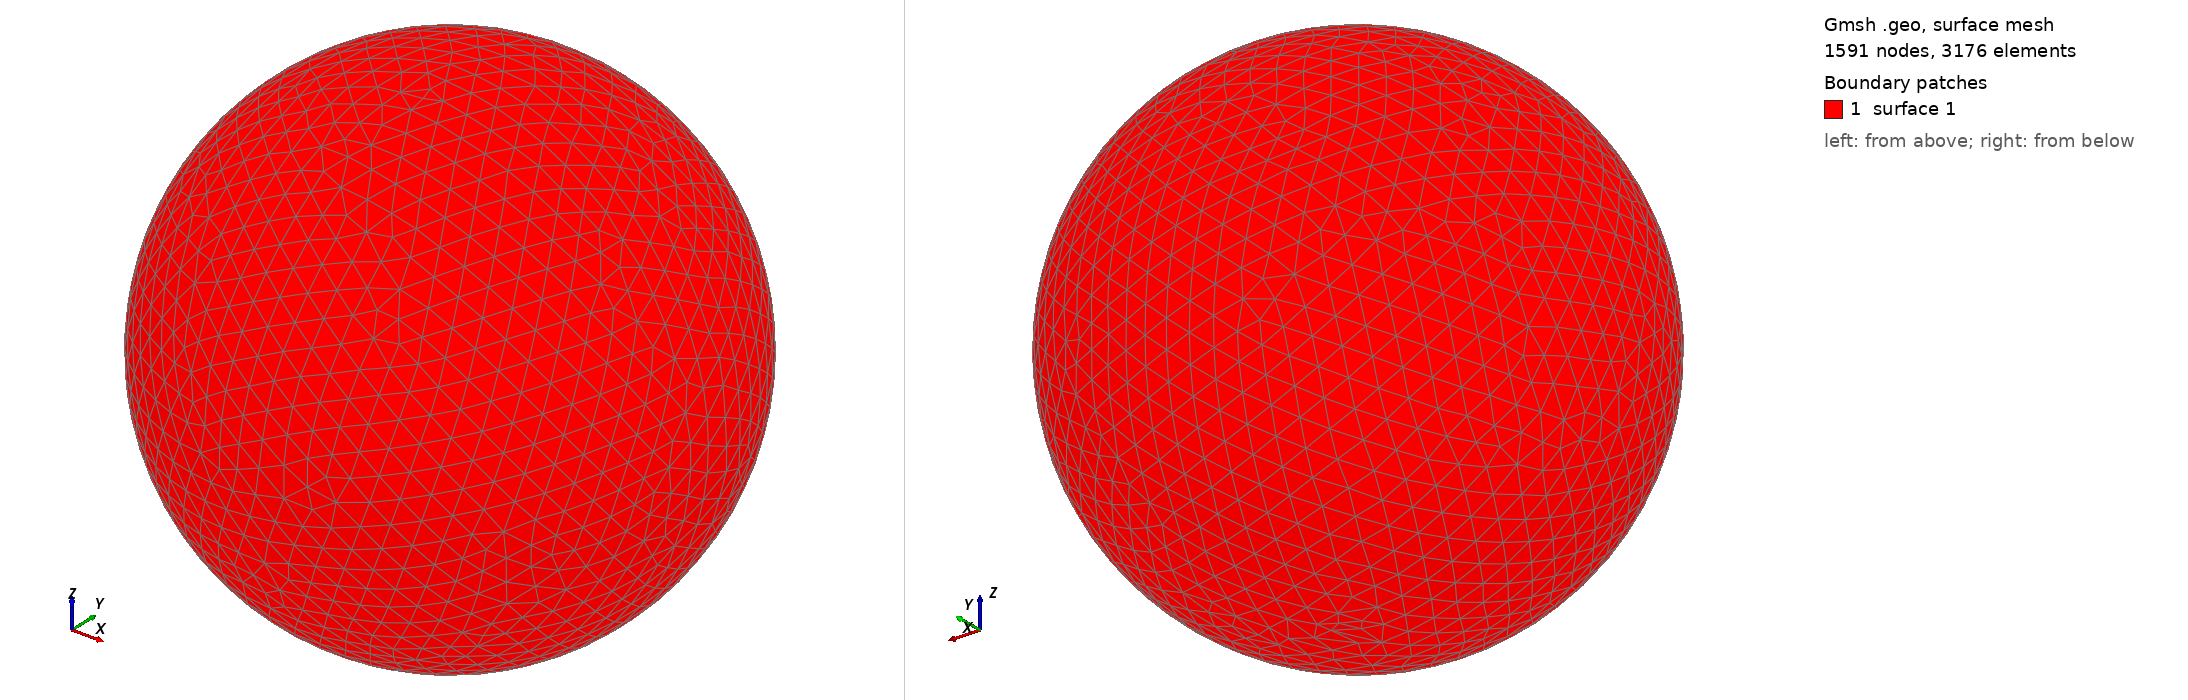

Gmsh geometry script, surface-meshed: 1591 nodes, 3176 surface elements. Boundary patches (legend numbers): 1 surface 1. Left view from above one corner, right view from below the opposite corner. The script declares no physical surfaces, so the legend lists its geometric surfaces. The drawing asked Gmsh for element sizes between 1% and 20% of the model's largest extent; the script's own settings can give other sizes.

=== shot1226.geo (drawn) ===
SetFactory("OpenCASCADE");
Point(1) = {0,0,0,0};
Sphere(1) = {0,0,0,0.03025000};
MeshSize{ PointsOf{ Surface{:}; } } = 0.003025000;
Mesh.ElementOrder=1;
Mesh.Format=39;
